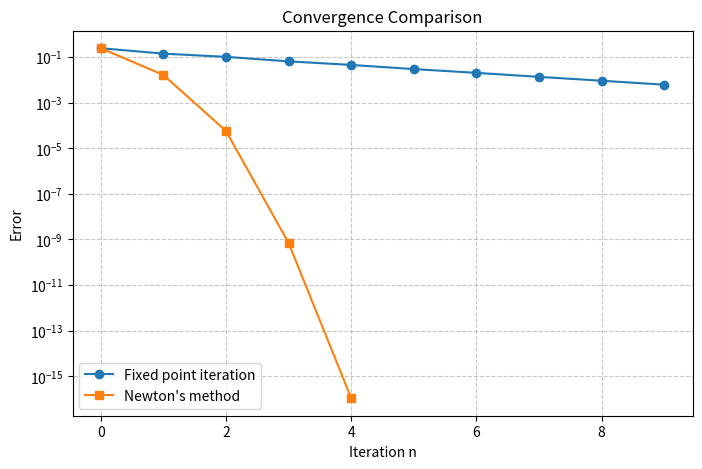

Write Python code to recreate this figure.
import numpy as np
import matplotlib.pyplot as plt

def fixed_point_iteration(x0, n_iter=20):
    x = x0
    history = [x]
    for i in range(n_iter):
        x = np.cos(x)
        history.append(x)
    return history

x0 = 0.5

# Accurate fixed point (from many iterations)
x_star = 0.7390851332151606  # high-precision value




def newton_cos(x0, n_iter=10):
    x = x0
    history = [x]
    for i in range(n_iter):
        x = x + (np.cos(x) - x) / (np.sin(x) + 1)
        history.append(x)
    return history

x0 = 0.5
fp_iter = fixed_point_iteration(x0, n_iter=10)
newton_iter = newton_cos(x0, n_iter=5)  # Newton converges faster

# Compute errors
fp_errors = [abs(x - x_star) for x in fp_iter[:-1]]
newton_errors = [abs(x - x_star) for x in newton_iter[:-1]]

plt.figure(figsize=(8,5))
plt.semilogy(fp_errors, 'o-', label='Fixed point iteration')
plt.semilogy(newton_errors, 's-', label="Newton's method")
plt.xlabel('Iteration n')
plt.ylabel('Error')
plt.title('Convergence Comparison')
plt.grid(True, which='both', linestyle='--', alpha=0.7)
plt.legend()
plt.savefig('fixed_point_iteration_d.png', dpi=150, bbox_inches='tight')
plt.show(block=False)
plt.pause(0.001)

print("Newton iterates:")
for i, val in enumerate(newton_iter):
    print(f"x_{i} = {val:.10f}")
